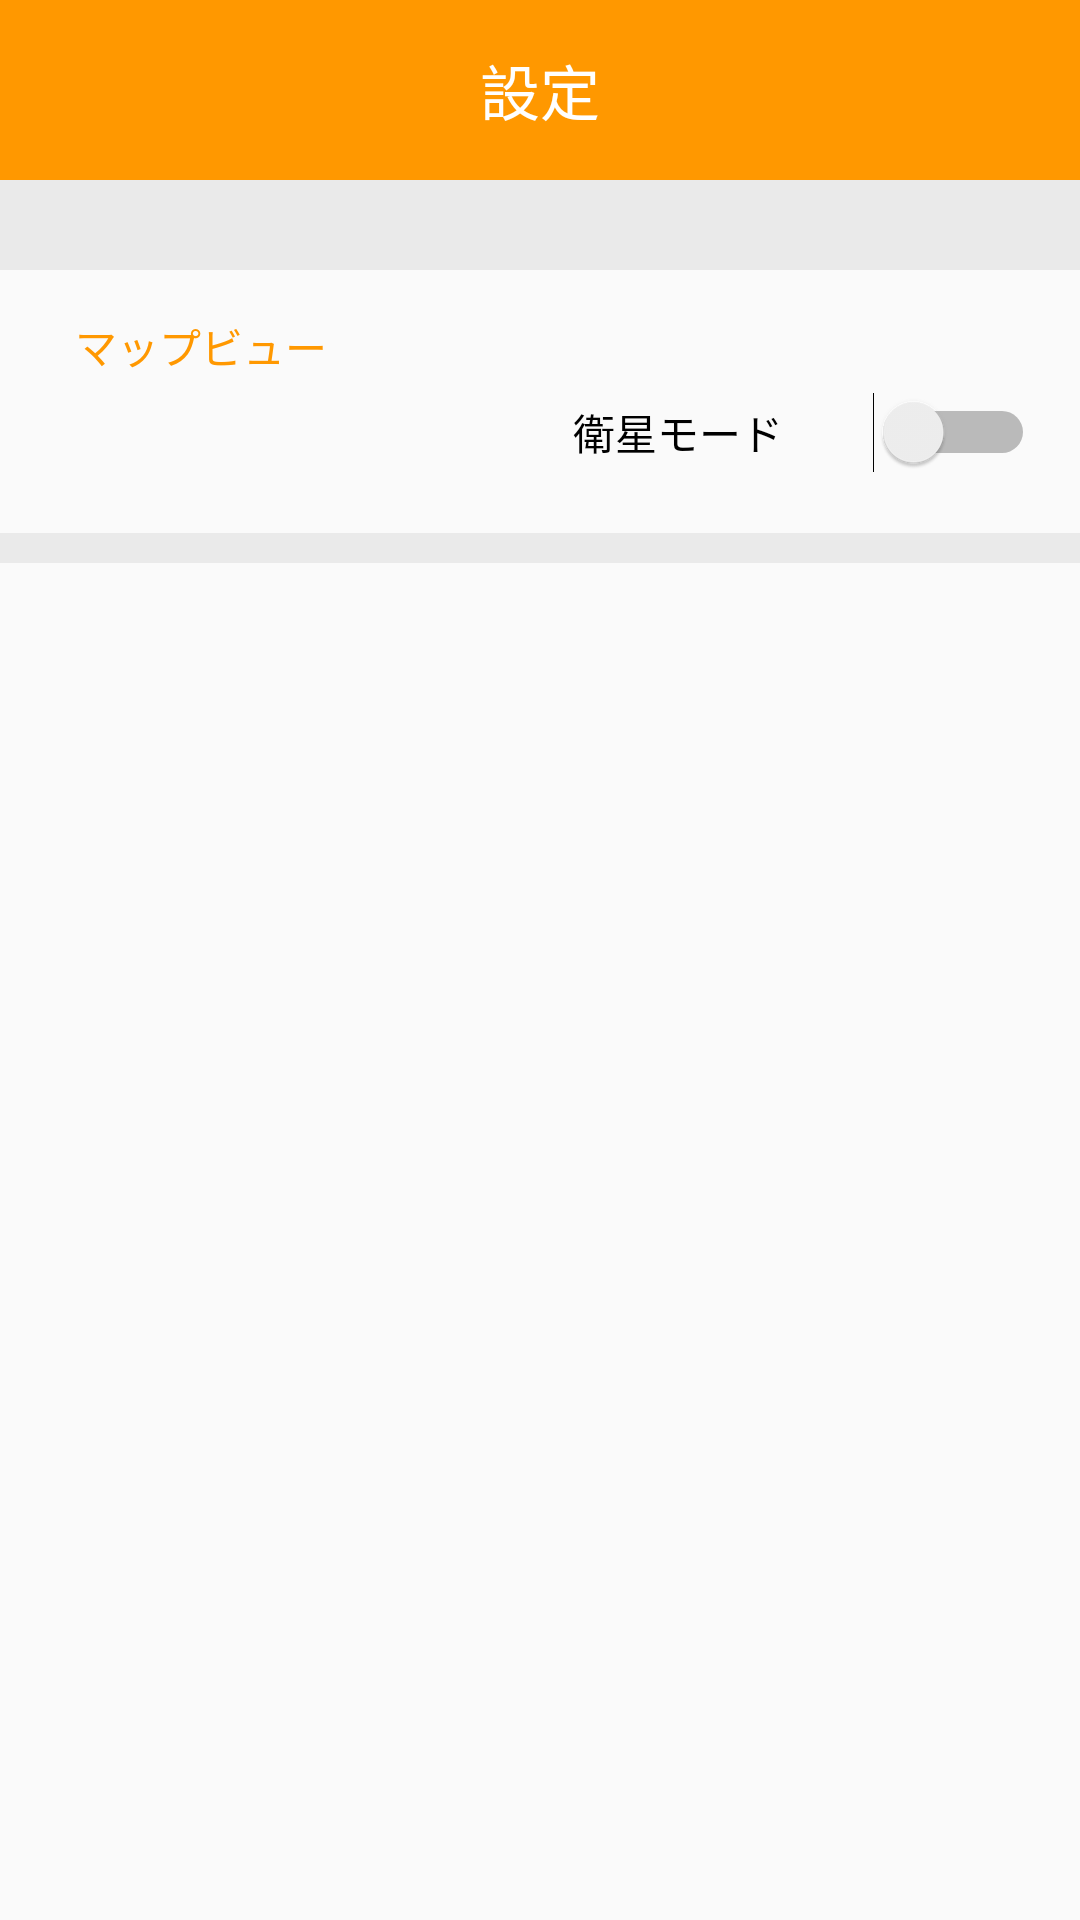

This screen was rendered from an Android layout file. Write that file and the resources it references.
<!-- AndroidManifest.xml: application theme AppTheme -->
<!-- res/layout/activity_settings.xml -->
<?xml version="1.0" encoding="utf-8"?>
<FrameLayout
    xmlns:android="http://schemas.android.com/apk/res/android"
    xmlns:app="http://schemas.android.com/apk/res-auto"
    xmlns:tools="http://schemas.android.com/tools"
    android:layout_width="match_parent"
    android:layout_height="match_parent"
    tools:context=".main.SettingsActivity">

    <LinearLayout
        android:layout_width="match_parent"
        android:layout_height="match_parent"
        android:orientation="vertical">

        <FrameLayout
            android:layout_width="match_parent"
            android:layout_height="60dp"
            android:orientation="horizontal"
            android:background="@color/colorPrimaryDark"
            android:gravity="center_vertical">
            <ImageView
                android:layout_width="40dp"
                android:layout_height="40dp"
                android:layout_marginLeft="10dp"
                android:layout_gravity="center_vertical"
                android:src="@drawable/ic_left"
                android:onClick="back"
                tools:ignore="OnClick"
                android:padding="5dp"
                android:tint="@color/white" />
            <TextView
                android:layout_width="wrap_content"
                android:layout_height="wrap_content"
                android:textColor="@color/white"
                android:textSize="20sp"
                android:text="@string/settings"
                android:fontFamily="@font/comfortaa_bold"
                android:layout_gravity="center"/>
        </FrameLayout>

        <View
            android:layout_width="match_parent"
            android:layout_height="30dp"
            android:background="#eaeaea"/>

        <TextView
            android:layout_width="match_parent"
            android:layout_height="wrap_content"
            android:layout_marginTop="20dp"
            android:paddingLeft="25dp"
            android:paddingBottom="5dp"
            android:text="@string/my_location"
            android:visibility="gone"
            android:fontFamily="@font/comfortaa_bold"
            android:textColor="@color/colorPrimaryDark"
            android:textSize="14sp" />

        <FrameLayout
            android:layout_width="match_parent"
            android:layout_height="wrap_content"
            android:visibility="gone">

            <Switch
                android:id="@+id/locationSetting"
                android:layout_gravity="right"
                android:layout_marginRight="15dp"
                android:switchPadding="30dp"
                android:layout_width="wrap_content"
                android:layout_height="wrap_content"
                android:text="@string/keep_my_location" />
        </FrameLayout>

        <View
            android:layout_width="match_parent"
            android:layout_height="10dp"
            android:layout_marginTop="20dp"
            android:visibility="gone"
            android:background="#eaeaea"/>

        <TextView
            android:layout_width="match_parent"
            android:layout_height="wrap_content"
            android:layout_marginTop="15dp"
            android:paddingLeft="25dp"
            android:paddingBottom="5dp"
            android:text="@string/map_view"
            android:fontFamily="@font/comfortaa_bold"
            android:textColor="@color/colorPrimaryDark"
            android:textSize="14sp" />

        <FrameLayout
            android:layout_width="match_parent"
            android:layout_height="wrap_content">

            <Switch
                android:id="@+id/mapviewSetting"
                android:layout_gravity="right"
                android:layout_marginRight="15dp"
                android:switchPadding="30dp"
                android:layout_width="wrap_content"
                android:layout_height="wrap_content"
                android:text="@string/satellite_mode" />
        </FrameLayout>

        <View
            android:layout_width="match_parent"
            android:layout_height="10dp"
            android:layout_marginTop="20dp"
            android:background="#eaeaea"/>

        <LinearLayout
            android:layout_width="match_parent"
            android:layout_height="wrap_content"
            android:visibility="gone"
            android:orientation="vertical">

            <TextView
                android:layout_width="match_parent"
                android:layout_height="wrap_content"
                android:layout_marginTop="15dp"
                android:paddingLeft="25dp"
                android:paddingBottom="5dp"
                android:text="@string/report_when_save"
                android:fontFamily="@font/comfortaa_bold"
                android:textColor="@color/colorPrimaryDark"
                android:textSize="14sp" />

            <FrameLayout
                android:layout_width="match_parent"
                android:layout_height="wrap_content">

                <Switch
                    android:id="@+id/reportSetting"
                    android:layout_gravity="right"
                    android:layout_marginRight="15dp"
                    android:switchPadding="30dp"
                    android:layout_width="wrap_content"
                    android:layout_height="wrap_content"
                    android:text="@string/auto_report" />
            </FrameLayout>

            <View
                android:layout_width="match_parent"
                android:layout_height="10dp"
                android:layout_marginTop="20dp"
                android:background="#eaeaea"/>

        </LinearLayout>

        <TextView
            android:layout_width="match_parent"
            android:layout_height="0px"
            android:layout_weight="1" />
    </LinearLayout>
    <ProgressBar
        android:id="@+id/progressBar"
        style="?android:attr/progressBarStyleLarge"
        android:layout_width="50dp"
        android:layout_height="50dp"
        android:visibility="gone"
        android:layout_gravity="center"
        android:layout_marginBottom="50dp"/>
</FrameLayout>
<!-- resources referenced by this layout -->
<resources>
  <color name="colorPrimaryDark">#FF9800</color>
  <color name="white">#ffffff</color>
  <string name="auto_report">保存と同時に報告する</string>
  <string name="keep_my_location">現在地を常に中心にする</string>
  <string name="map_view">マップビュー</string>
  <string name="my_location">現在地</string>
  <string name="report_when_save">保存時報告する</string>
  <string name="satellite_mode">衛星モード</string>
  <string name="settings">設定</string>
  <style name="AppTheme" parent="Theme.AppCompat.Light.NoActionBar">
          
          <item name="colorPrimary">@color/colorPrimary</item>
          <item name="colorPrimaryDark">@color/colorPrimaryDark</item>
          <item name="colorAccent">@color/colorAccent</item>
      </style>
  <color name="colorPrimary">#FFC107</color>
  <color name="colorAccent">#F800DF</color>
</resources>
